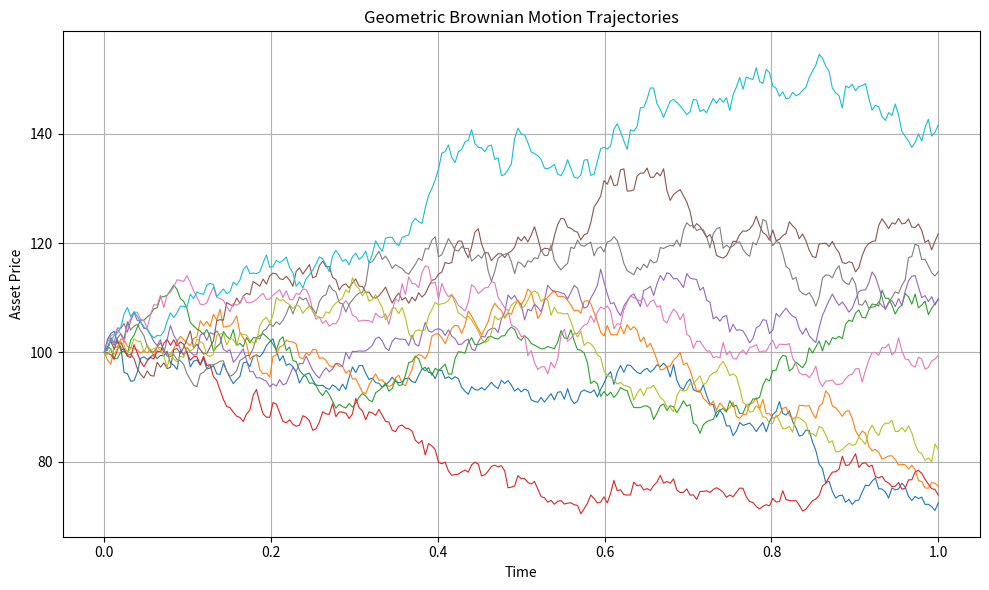

Generate this figure with matplotlib: (Note: this script raises an exception after producing the figure.)
import numpy as np
import matplotlib.pyplot as plt

def generate_gbm_trajectories(S0, mu, sigma, T, steps, n, seed=None):
    """
    Generate n geometric Brownian motion trajectories.

    Parameters:
    - S0 (float): Initial asset price
    - mu (float): Drift coefficient
    - sigma (float): Volatility coefficient
    - T (float): Total time horizon
    - steps (int): Number of discrete time steps
    - n (int): Number of trajectories to generate
    - seed (int, optional): Random seed for reproducibility (default: None)

    Returns:
    - trajectories (np.ndarray): A numpy array of shape (n, steps + 1) representing the trajectories of GBM
    """
    if seed is not None:
        np.random.seed(seed)

    dt = T / steps
    time_grid = np.linspace(0, T, steps + 1)

    # Brownian increments and paths
    dW = np.random.normal(0, np.sqrt(dt), size=(n, steps))
    W = np.cumsum(dW, axis=1)
    W = np.hstack((np.zeros((n, 1)), W))  # Include W(0) = 0

    # GBM formula: S(t) = S0 * exp((mu - 0.5 * sigma^2) * t + sigma * W(t))
    exponent = (mu - 0.5 * sigma ** 2) * time_grid + sigma * W
    S = S0 * np.exp(exponent)

    return S

def graph_gbm_trajectories(trajectories, T, steps, filename="section51_gbm_comparison/gbm_trajectories.png"):
    """
    Plot and save a graph of GBM trajectories.
    
    Parameters:
    - trajectories (np.ndarray): A numpy array of shape (n, steps + 1) representing GBM paths
    - T (float): Total time horizon
    - steps (int): Number of time steps
    - filename (str): File path to save the plot
    """

    time_grid = np.linspace(0, T, steps + 1)

    plt.figure(figsize=(10, 6))
    for i in range(trajectories.shape[0]):
        plt.plot(time_grid, trajectories[i], linewidth=0.8)

    plt.title("Geometric Brownian Motion Trajectories")
    plt.xlabel("Time")
    plt.ylabel("Asset Price")
    plt.grid(True)
    plt.tight_layout()
    plt.savefig(filename)
    plt.close()
 
if __name__ == "__main__":
    # EXAMPLE USAGE:
    # Parameters for GBM
    S0 = 100          # Initial stock price
    mu = 0.05         # Drift
    sigma = 0.2       # Volatility
    T = 1.0           # Time horizon (1 year)
    steps = 252       # Daily steps for 1 year
    n = 10            # Number of trajectories
 
    # Generate and plot trajectories
    trajectories = generate_gbm_trajectories(S0, mu, sigma, T, steps, n)
    graph_gbm_trajectories(trajectories, T, steps)